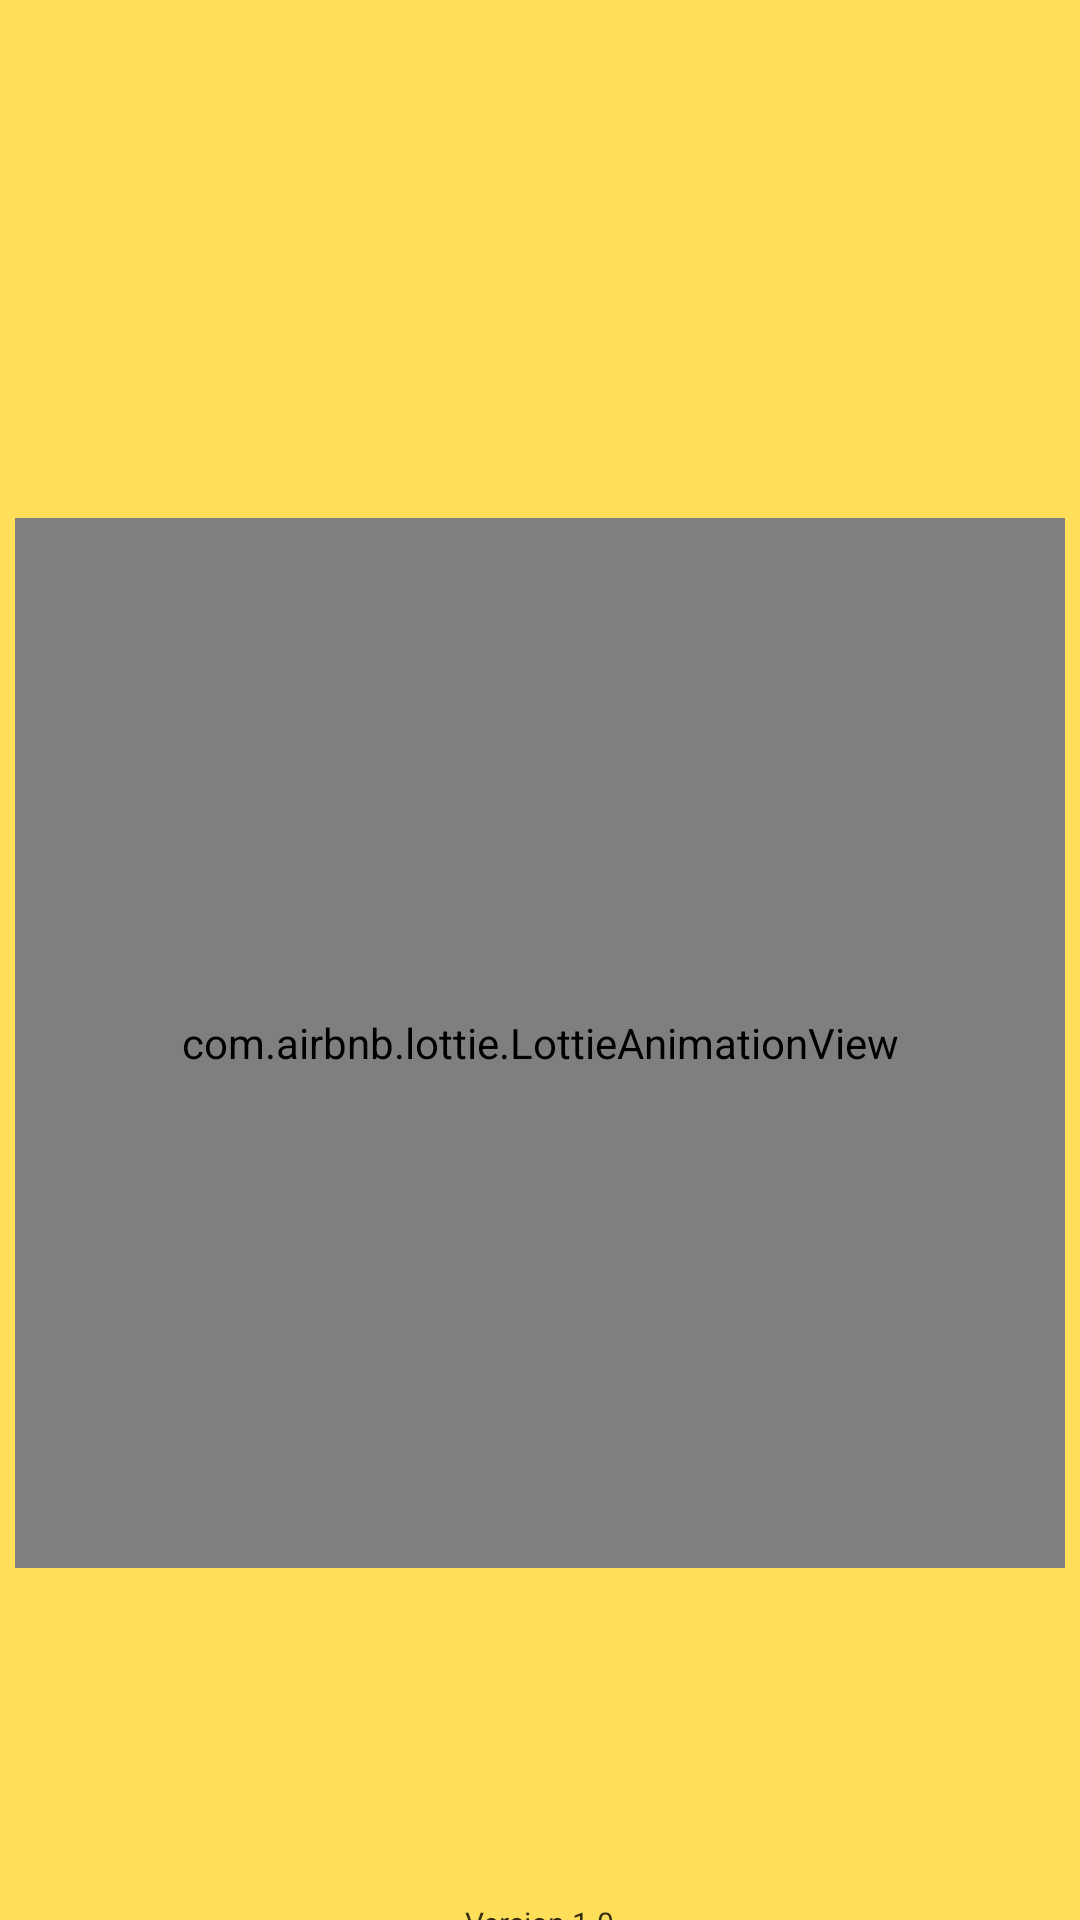

Here is an Android app screen rendered from its layout file. Give the layout XML and the strings, colors and styles it references.
<!-- AndroidManifest.xml: activity theme Theme.SplashScreen -->
<!-- res/layout/activity_splash.xml -->
<?xml version="1.0" encoding="utf-8"?>
<RelativeLayout xmlns:android="http://schemas.android.com/apk/res/android"
    xmlns:app="http://schemas.android.com/apk/res-auto"
    xmlns:tools="http://schemas.android.com/tools"
    xmlns:lottie="http://schemas.android.com/apk/res-auto"
    android:layout_width="match_parent"
    android:layout_height="match_parent"
    android:background="@drawable/splash_gradient"
    android:gravity="center">

    <com.airbnb.lottie.LottieAnimationView
        android:id="@+id/lottie_charging"
        android:layout_width="350dp"
        android:layout_height="350dp"
        android:layout_centerHorizontal="true"
        android:layout_centerVertical="true"
        android:layout_marginTop="200dp"
        lottie:lottie_fileName="splash.json"
        lottie:lottie_loop="true"
        lottie:lottie_autoPlay="true" />

    <ImageView
        android:id="@+id/iv_app_logo"
        android:layout_width="220dp"
        android:layout_height="220dp"
        android:layout_centerInParent="true"
        android:src="@drawable/img_iwatts_logo"
        android:contentDescription="I-WATTS Logo"
        android:visibility="invisible"
        android:alpha="0.0" />

    <TextView
        android:id="@+id/tv_version"
        android:layout_width="wrap_content"
        android:layout_height="wrap_content"
        android:layout_alignParentBottom="true"
        android:layout_centerHorizontal="true"
        android:layout_marginBottom="20dp"
        android:text="Version 1.0"
        android:textColor="@android:color/black"
        android:textSize="10sp"
        android:alpha="0.8" />

</RelativeLayout>
<!-- resources referenced by this layout -->
<resources>
  <!-- drawable img_iwatts_logo: png bitmap (drawable, 28454 bytes) -->
  <!-- drawable splash_gradient (drawable) -->
  <?xml version="1.0" encoding="utf-8"?>
  <shape xmlns:android="http://schemas.android.com/apk/res/android" android:shape="rectangle">
      <solid android:color="#ffde59"/>
  </shape>
  <style name="Theme.SplashScreen" parent="Theme.Material3.Light.NoActionBar">
          <item name="android:windowBackground">@drawable/splash_gradient</item>
          <item name="android:statusBarColor">#7a0000</item>
          <item name="android:navigationBarColor">#FFD23F</item>
          <item name="android:windowFullscreen">false</item>
          <item name="android:windowNoTitle">true</item>
      </style>
</resources>
